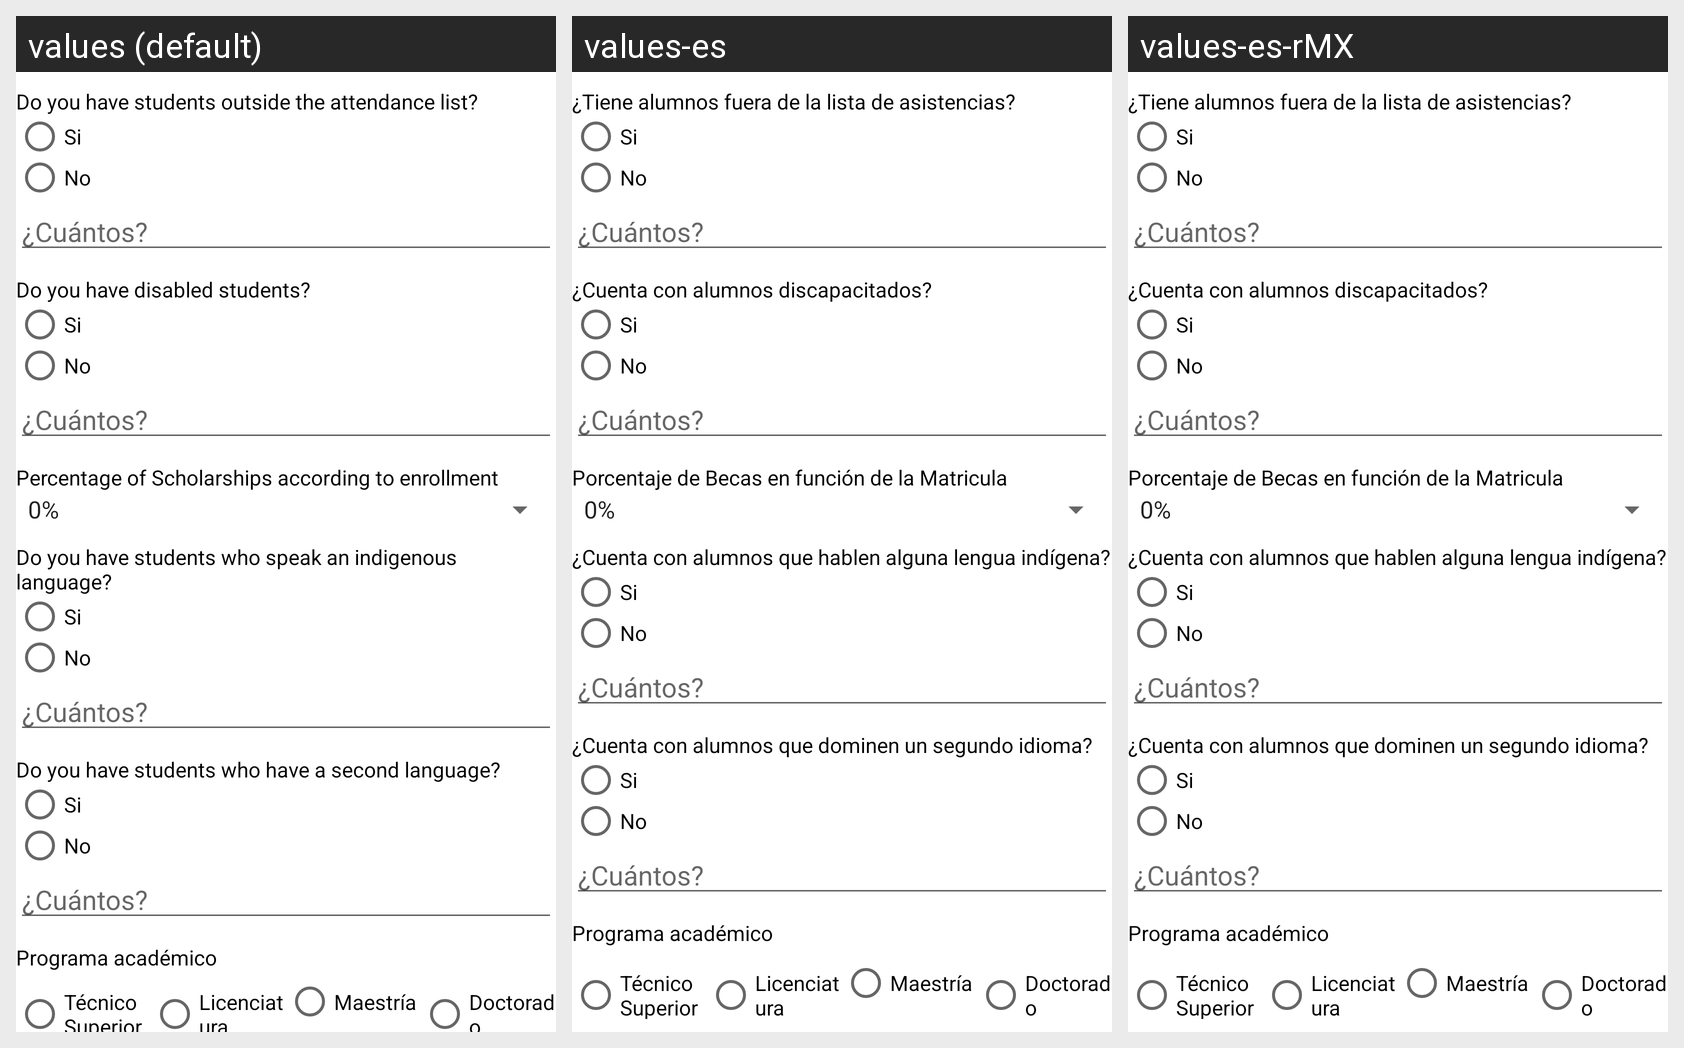

Translations of the strings shown on this Android screen, per locale in the grid:
Android screen res/layout/revisionaula_layout.xml rendered under 3 locales, left to right: values (default), values-es, values-es-rMX. Device: Nexus 5 (rendered at 1080×1920; each locale shown at half size, 540×960, under a caption strip naming it); theme AppTheme.
Strings drawn on this screen, with the default value and each locale's value (text and hints the layout hard-codes, and strings that could not be matched under every locale, appear in the picture but are not listed):

alumnosfuerasis
  values: Do you have students outside the attendance list?
  values-es: ¿Tiene alumnos fuera de la lista de asistencias?
  values-es-rMX: ¿Tiene alumnos fuera de la lista de asistencias?

alumnosdisca
  values: Do you have disabled students?
  values-es: ¿Cuenta con alumnos discapacitados?
  values-es-rMX: ¿Cuenta con alumnos discapacitados?

alumnosbecados
  values: Percentage of Scholarships according to enrollment
  values-es: Porcentaje de Becas en función de la Matricula
  values-es-rMX: Porcentaje de Becas en función de la Matricula

alumnosindigenas
  values: Do you have students who speak an indigenous language?
  values-es: ¿Cuenta con alumnos que hablen alguna lengua indígena?
  values-es-rMX: ¿Cuenta con alumnos que hablen alguna lengua indígena?

alumnosidioma
  values: Do you have students who have a second language?
  values-es: ¿Cuenta con alumnos que dominen un segundo idioma?
  values-es-rMX: ¿Cuenta con alumnos que dominen un segundo idioma?

programamaaca
  values: Programa académico
  values-es: Programa académico
  values-es-rMX: Programa académico

tecsu
  values: Técnico Superior
  values-es: Técnico Superior
  values-es-rMX: Técnico Superior

lic
  values: Licenciatura
  values-es: Licenciatura
  values-es-rMX: Licenciatura

mat
  values: Maestría
  values-es: Maestría
  values-es-rMX: Maestría

doc
  values: Doctorado
  values-es: Doctorado
  values-es-rMX: Doctorado
